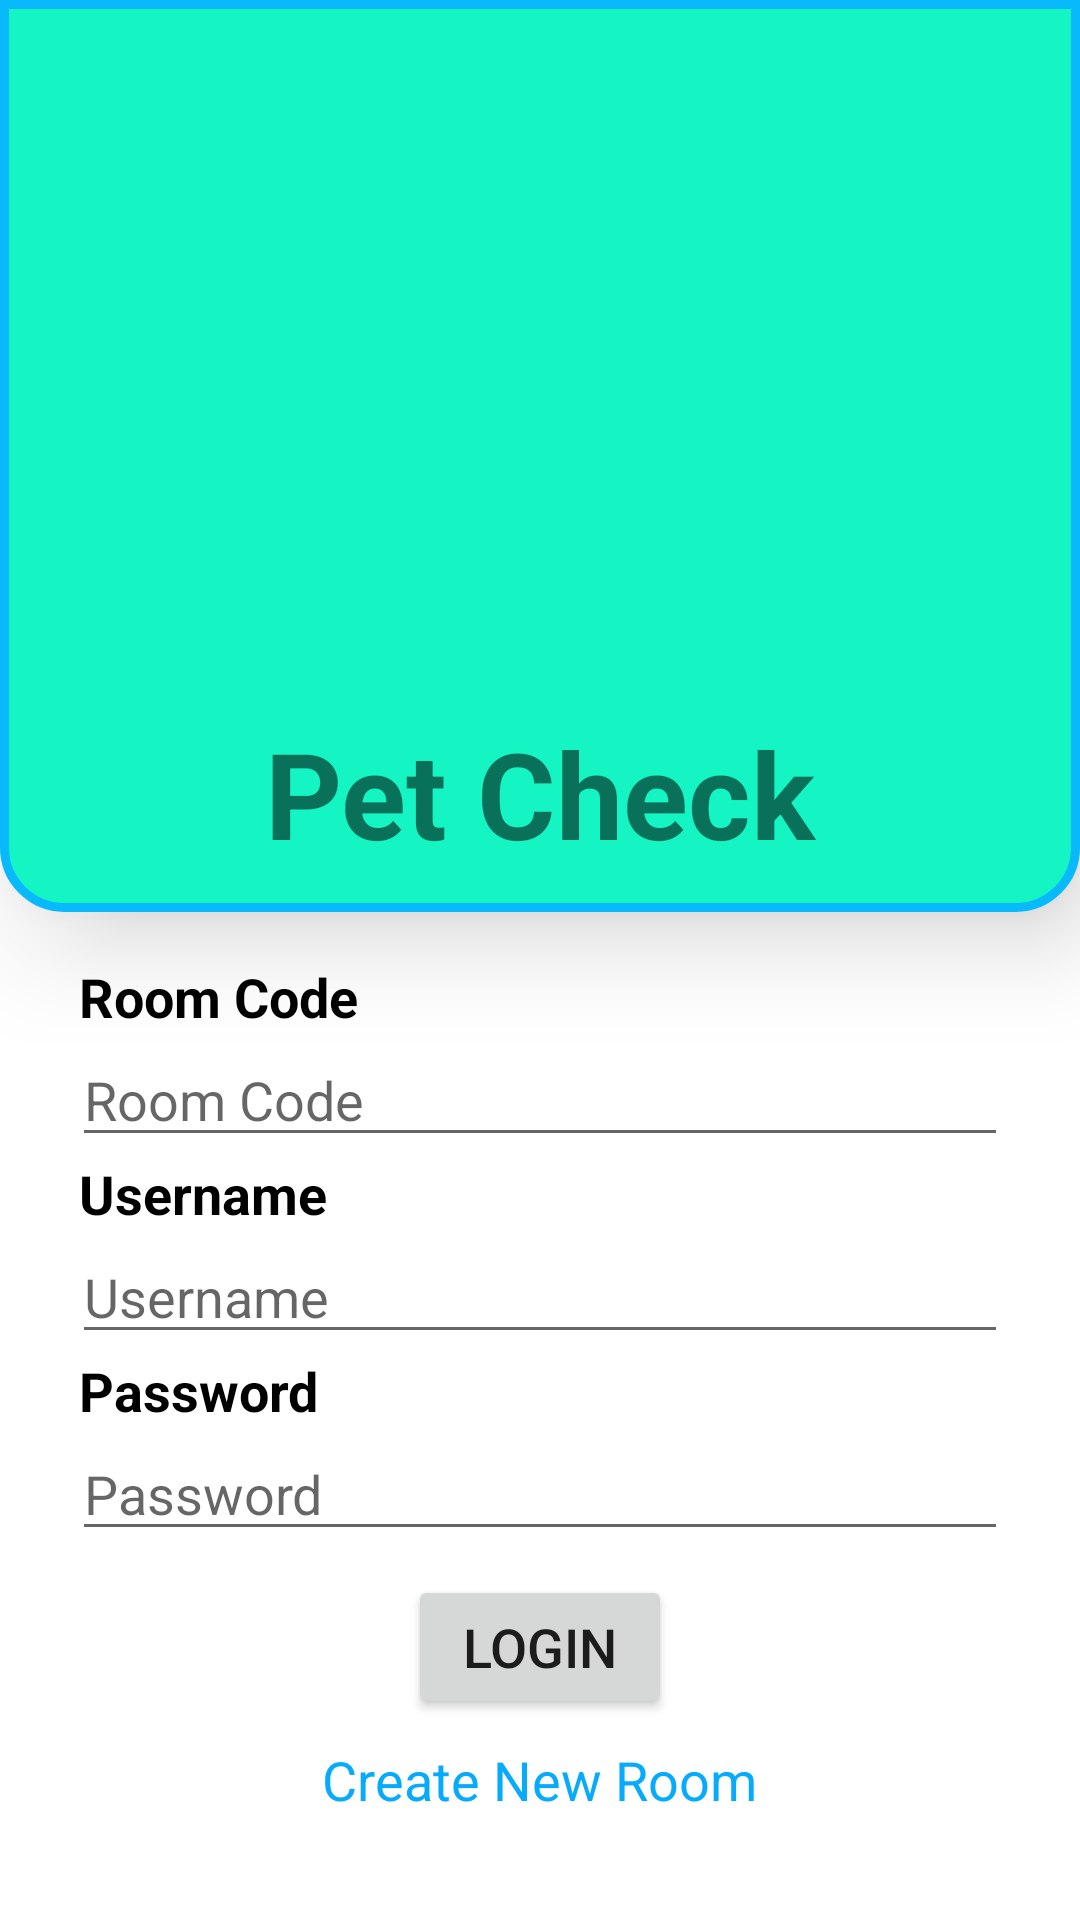

Here is an Android app screen rendered from its layout file. Give the layout XML and the strings, colors and styles it references.
<!-- AndroidManifest.xml: application theme Theme.PetCheckAndroid -->
<!-- res/layout/fragment_login.xml -->
<?xml version="1.0" encoding="utf-8"?>
<LinearLayout xmlns:android="http://schemas.android.com/apk/res/android"
    android:layout_width="match_parent"
    android:layout_height="match_parent"
    android:orientation="vertical"
    android:background="@color/white">

    <LinearLayout
        android:layout_width="match_parent"
        android:layout_height="0dp"
        android:layout_weight="1"
        android:gravity="center"
        android:orientation="vertical"
        android:background="@drawable/rounded_corners_bottom"
        android:elevation="20dp">

        <ImageView
            android:layout_width="225dp"
            android:layout_height="225dp"
            android:src="@drawable/paw_title"/>

        <TextView
            android:layout_margin="8dp"
            android:layout_width="match_parent"
            android:layout_height="wrap_content"
            android:text="@string/app_title"
            android:textAlignment="center"
            android:textSize="40sp"
            android:textStyle="bold"/>

    </LinearLayout>

    <LinearLayout
        android:layout_width="match_parent"
        android:layout_height="0dp"
        android:layout_weight="1"
        android:orientation="vertical"
        android:gravity="center_horizontal"
        android:layout_margin="16dp">

        <TextView
            android:layout_width="match_parent"
            android:layout_height="wrap_content"
            android:text="@string/title_room_code"
            android:layout_marginStart="7dp"
            android:textStyle="bold"
            android:textAppearance="@style/TextAppearance.AppCompat.Medium"
            android:textColor="@color/black"/>

        <EditText
            android:id="@+id/login_edit_room_code"
            android:layout_width="match_parent"
            android:layout_height="wrap_content"
            android:hint="@string/hint_room_code"
            android:layout_marginStart="8dp"
            android:layout_marginEnd="8dp"/>

        <TextView
            android:layout_width="match_parent"
            android:layout_height="wrap_content"
            android:text="@string/title_username"
            android:layout_marginStart="7dp"
            android:textStyle="bold"
            android:textAppearance="@style/TextAppearance.AppCompat.Medium"
            android:textColor="@color/black"/>

        <EditText
            android:id="@+id/login_edit_username"
            android:layout_width="match_parent"
            android:layout_height="wrap_content"
            android:hint="@string/hint_username"
            android:layout_marginStart="8dp"
            android:layout_marginEnd="8dp"/>

        <TextView
            android:layout_width="match_parent"
            android:layout_height="wrap_content"
            android:text="@string/title_password"
            android:layout_marginStart="7dp"
            android:textStyle="bold"
            android:textAppearance="@style/TextAppearance.AppCompat.Medium"
            android:textColor="@color/black"/>

        <EditText
            android:id="@+id/login_edit_password"
            android:layout_width="match_parent"
            android:layout_height="wrap_content"
            android:hint="@string/hint_password"
            android:layout_marginStart="8dp"
            android:layout_marginEnd="8dp"
            android:inputType="textPassword"/>

        <Button
            android:id="@+id/login_btn_login"
            android:layout_width="wrap_content"
            android:layout_height="48dp"
            android:text="@string/btn_title_login"
            android:textSize="18sp"
            android:layout_marginTop="8dp"/>

        <TextView
            android:id="@+id/login_textview_new_room"
            android:layout_width="wrap_content"
            android:layout_height="wrap_content"
            android:text="@string/btn_title_new_room"
            android:textColor="@color/lightBlue_700"
            android:textSize="18sp"
            android:clickable="true"
            android:focusable="true"
            android:layout_margin="8dp"/>

    </LinearLayout>

</LinearLayout>
<!-- resources referenced by this layout -->
<resources>
  <color name="black">#FF000000</color>
  <color name="lightBlue_700">#FF08ABFC</color>
  <color name="white">#FFFFFFFF</color>
  <!-- drawable rounded_corners_bottom (drawable) -->
  <?xml version="1.0" encoding="utf-8"?>
  <shape xmlns:android="http://schemas.android.com/apk/res/android">
  
      <solid
          android:color="@color/mintGreen"/>
  
      <corners
          android:topLeftRadius="0dp"
          android:topRightRadius="0dp"
          android:bottomLeftRadius="20dp"
          android:bottomRightRadius="20dp"/>
  
      <stroke
          android:width="3dp"
          android:color="@color/lightBlue_500"/>
  
  </shape>
  <string name="app_title">Pet Check</string>
  <string name="btn_title_login">Login</string>
  <string name="btn_title_new_room">Create New Room</string>
  <string name="hint_password">Password</string>
  <string name="hint_room_code">Room Code</string>
  <string name="hint_username">Username</string>
  <string name="title_password">Password</string>
  <string name="title_room_code">Room Code</string>
  <string name="title_username">Username</string>
  <style name="Theme.PetCheckAndroid" parent="Theme.MaterialComponents.DayNight.DarkActionBar">
          
          <item name="colorPrimary">@color/lightBlue_500</item>
          <item name="colorPrimaryVariant">@color/lightBlue_700</item>
          <item name="colorOnPrimary">@color/white</item>
          
          <item name="colorSecondary">@color/teal_200</item>
          <item name="colorSecondaryVariant">@color/teal_700</item>
          <item name="colorOnSecondary">@color/black</item>
          
          <item name="android:statusBarColor" tools:targetApi="l">?attr/colorPrimaryVariant</item>
          
      </style>
  <color name="mintGreen">#FF14F5C3</color>
  <color name="lightBlue_500">#FF08B9FC</color>
  <color name="teal_200">#FF03DAC5</color>
  <color name="teal_700">#FF018786</color>
</resources>
